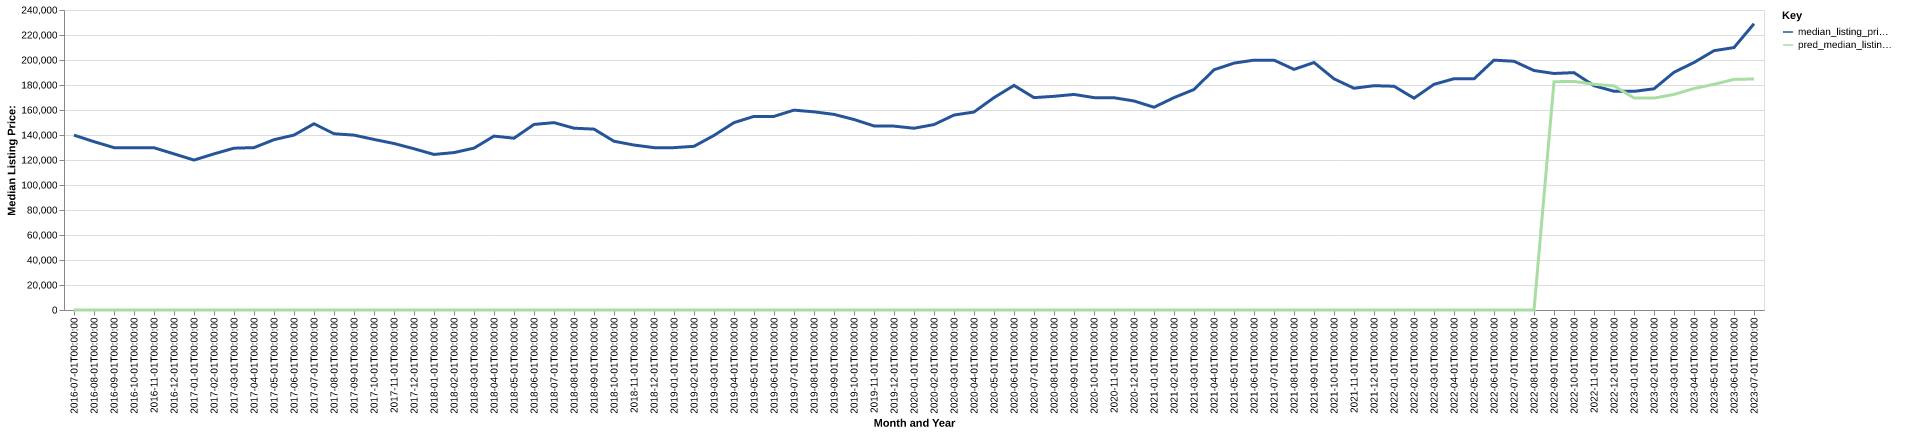

Source data for this figure (header and first rows):
date, time_idx, median_listing_price, thirty_year_interest_rate_five, month, county_name, active_listing_count, median_days_on_market, pred_median_listing_price, month_year
2016-07-01, 0, 139900, 3.72, 7, Utica-Rome, NY, 1431, 67.0, 0, Jul-2016
2016-08-01, 1, 134675, 3.73, 8, Utica-Rome, NY, 1437, 75.0, 0, Aug-2016
2016-09-01, 2, 129900, 3.66, 9, Utica-Rome, NY, 1408, 82.0, 0, Sep-2016
2016-10-01, 3, 129900, 3.64, 10, Utica-Rome, NY, 1325, 86.0, 0, Oct-2016
2016-11-01, 4, 129800, 3.66, 11, Utica-Rome, NY, 1185, 96.0, 0, Nov-2016
2016-12-01, 5, 124900, 3.48, 12, Utica-Rome, NY, 1132, 106.0, 0, Dec-2016
2017-01-01, 6, 119950, 3.45, 1, Utica-Rome, NY, 1034, 109.0, 0, Jan-2017
2017-02-01, 7, 124900, 3.5, 2, Utica-Rome, NY, 983.0, 107.0, 0, Feb-2017
2017-03-01, 8, 129450, 3.52, 3, Utica-Rome, NY, 952.0, 96.0, 0, Mar-2017
2017-04-01, 9, 129900, 4.03, 4, Utica-Rome, NY, 931.0, 87.0, 0, Apr-2017
2017-05-01, 10, 136250, 4.32, 5, Utica-Rome, NY, 1009, 64.0, 0, May-2017
2017-06-01, 11, 139950, 4.2, 6, Utica-Rome, NY, 1099, 53.0, 0, Jun-2017
2017-07-01, 12, 149000, 4.19, 7, Utica-Rome, NY, 1173, 54.0, 0, Jul-2017
2017-08-01, 13, 141000, 4.3, 8, Utica-Rome, NY, 1211, 61.0, 0, Aug-2017
2017-09-01, 14, 139900, 4.1, 9, Utica-Rome, NY, 1191, 71.0, 0, Sep-2017
2017-10-01, 15, 136450, 4.05, 10, Utica-Rome, NY, 1142, 77.0, 0, Oct-2017
2017-11-01, 16, 133200, 3.94, 11, Utica-Rome, NY, 1060, 87.0, 0, Nov-2017
2017-12-01, 17, 129000, 4.03, 12, Utica-Rome, NY, 963.0, 93.0, 0, Dec-2017
2018-01-01, 18, 124450, 3.93, 1, Utica-Rome, NY, 900.0, 106.0, 0, Jan-2018
2018-02-01, 19, 125950, 3.83, 2, Utica-Rome, NY, 878.0, 105.0, 0, Feb-2018
2018-03-01, 20, 129500, 3.94, 3, Utica-Rome, NY, 848.0, 103.0, 0, Mar-2018
2018-04-01, 21, 139125, 3.95, 4, Utica-Rome, NY, 843.0, 86.0, 0, Apr-2018
2018-05-01, 22, 137450, 3.99, 5, Utica-Rome, NY, 863.0, 52.0, 0, May-2018
2018-06-01, 23, 148450, 4.15, 6, Utica-Rome, NY, 974.0, 50.0, 0, Jun-2018
2018-07-01, 24, 149900, 4.4, 7, Utica-Rome, NY, 1061, 56.0, 0, Jul-2018
2018-08-01, 25, 145450, 4.46, 8, Utica-Rome, NY, 1104, 59.0, 0, Aug-2018
2018-09-01, 26, 144700, 4.58, 9, Utica-Rome, NY, 1124, 67.0, 0, Sep-2018
2018-10-01, 27, 135000, 4.66, 10, Utica-Rome, NY, 1090, 74.0, 0, Oct-2018
2018-11-01, 28, 131975, 4.62, 11, Utica-Rome, NY, 1007, 84.0, 0, Nov-2018
2018-12-01, 29, 129900, 4.54, 12, Utica-Rome, NY, 941.0, 92.0, 0, Dec-2018
2019-01-01, 30, 129900, 4.6, 1, Utica-Rome, NY, 857.0, 94.0, 0, Jan-2019
2019-02-01, 31, 130950, 4.72, 2, Utica-Rome, NY, 768.0, 98.0, 0, Feb-2019
2019-03-01, 32, 139671, 4.9, 3, Utica-Rome, NY, 744.0, 87.0, 0, Mar-2019
2019-04-01, 33, 149900, 4.94, 4, Utica-Rome, NY, 733.0, 70.0, 0, Apr-2019
2019-05-01, 34, 154900, 4.75, 5, Utica-Rome, NY, 751.0, 56.0, 0, May-2019
2019-06-01, 35, 154900, 4.51, 6, Utica-Rome, NY, 820.0, 47.0, 0, Jun-2019
2019-07-01, 36, 159900, 4.41, 7, Utica-Rome, NY, 887.0, 51.0, 0, Jul-2019
2019-08-01, 37, 158536, 4.41, 8, Utica-Rome, NY, 909.0, 57.0, 0, Aug-2019
2019-09-01, 38, 156491, 4.2, 9, Utica-Rome, NY, 916.0, 63.0, 0, Sep-2019
2019-10-01, 39, 152400, 4.14, 10, Utica-Rome, NY, 908.0, 68.0, 0, Oct-2019
2019-11-01, 40, 147250, 3.84, 11, Utica-Rome, NY, 858.0, 71.0, 0, Nov-2019
2019-12-01, 41, 147100, 3.81, 12, Utica-Rome, NY, 766.0, 92.0, 0, Dec-2019
2020-01-01, 42, 145400, 3.75, 1, Utica-Rome, NY, 672.0, 107.0, 0, Jan-2020
2020-02-01, 43, 148350, 3.73, 2, Utica-Rome, NY, 630.0, 106.0, 0, Feb-2020
2020-03-01, 44, 155950, 3.78, 3, Utica-Rome, NY, 593.0, 106.0, 0, Mar-2020
2020-04-01, 45, 158400, 3.75, 4, Utica-Rome, NY, 569.0, 104.0, 0, Apr-2020
2020-05-01, 46, 169900, 3.74, 5, Utica-Rome, NY, 569.0, 112.0, 0, May-2020
2020-06-01, 47, 179675, 3.72, 6, Utica-Rome, NY, 541.0, 95.0, 0, Jun-2020
2020-07-01, 48, 169900, 3.49, 7, Utica-Rome, NY, 534.0, 54.0, 0, Jul-2020
2020-08-01, 49, 170950, 3.65, 8, Utica-Rome, NY, 515.0, 60.0, 0, Aug-2020
2020-09-01, 50, 172450, 3.33, 9, Utica-Rome, NY, 515.0, 58.0, 0, Sep-2020
2020-10-01, 51, 169900, 3.28, 10, Utica-Rome, NY, 540.0, 54.0, 0, Oct-2020
2020-11-01, 52, 169800, 3.21, 11, Utica-Rome, NY, 515.0, 63.0, 0, Nov-2020
2020-12-01, 53, 167225, 3.07, 12, Utica-Rome, NY, 476.0, 79.0, 0, Dec-2020
2021-01-01, 54, 162200, 2.99, 1, Utica-Rome, NY, 402.0, 93.0, 0, Jan-2021
2021-02-01, 55, 169900, 2.93, 2, Utica-Rome, NY, 329.0, 103.0, 0, Feb-2021
2021-03-01, 56, 176400, 2.88, 3, Utica-Rome, NY, 289.0, 85.0, 0, Mar-2021
2021-04-01, 57, 192200, 2.84, 4, Utica-Rome, NY, 274.0, 62.0, 0, Apr-2021
2021-05-01, 58, 197500, 2.71, 5, Utica-Rome, NY, 316.0, 38.0, 0, May-2021
2021-06-01, 59, 199900, 2.79, 6, Utica-Rome, NY, 348.0, 35.0, 0, Jun-2021
... 25 more rows
